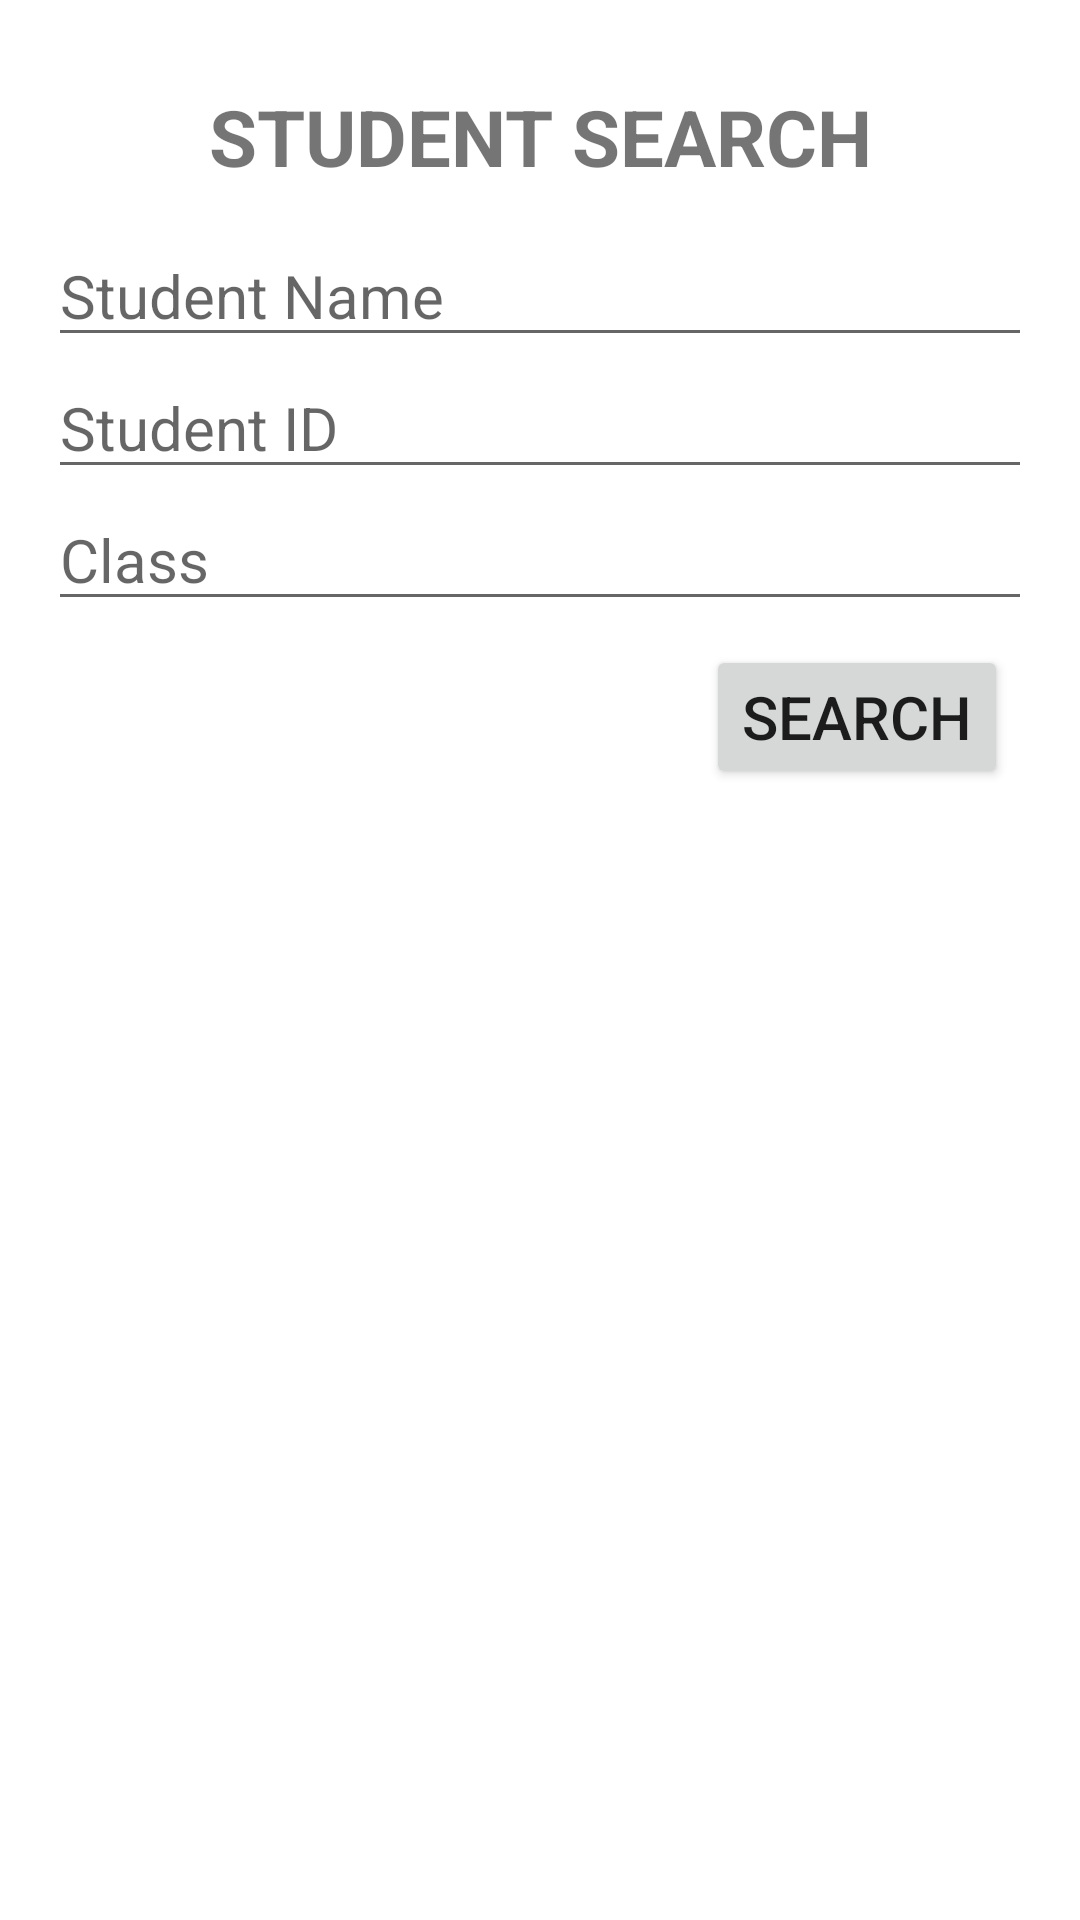

Write the Android layout XML for this screen, with the resource values it uses.
<!-- AndroidManifest.xml: application theme Theme.StudentManagement -->
<!-- res/layout/activity_search.xml -->
<?xml version="1.0" encoding="utf-8"?>
<LinearLayout xmlns:android="http://schemas.android.com/apk/res/android"
    xmlns:app="http://schemas.android.com/apk/res-auto"
    xmlns:tools="http://schemas.android.com/tools"
    android:id="@+id/main"
    android:layout_width="match_parent"
    android:layout_height="match_parent"
    android:padding="16dp"
    android:orientation="vertical"
    tools:context=".SearchActivity">

    <TextView
        android:layout_width="match_parent"
        android:layout_height="wrap_content"
        android:text="Student Search"
        android:textAllCaps="true"
        android:textSize="26sp"
        android:textStyle="bold"
        android:gravity="center"
        android:padding="12dp" />

    <EditText
        android:id="@+id/etSearchName"
        android:layout_width="match_parent"
        android:layout_height="wrap_content"
        android:textSize="20dp"
        android:hint="Student Name" />

    <EditText
        android:id="@+id/etSearchID"
        android:layout_width="match_parent"
        android:layout_height="wrap_content"
        android:textSize="20dp"
        android:hint="Student ID" />

    <EditText
        android:id="@+id/etSearchClass"
        android:layout_width="match_parent"
        android:layout_height="wrap_content"
        android:textSize="20dp"
        android:hint="Class" />

    <Button
        android:id="@+id/btnSearch"
        android:layout_gravity="right"
        android:layout_width="wrap_content"
        android:layout_height="wrap_content"
        android:drawableLeft="@drawable/search"
        android:textSize="20dp"
        android:text="Search"
        android:layout_margin="8dp" />
</LinearLayout>
<!-- resources referenced by this layout -->
<resources>
  <style name="Theme.StudentManagement" parent="Base.Theme.StudentManagement" />
  <style name="Base.Theme.StudentManagement" parent="Theme.MaterialComponents.DayNight.DarkActionBar">
          <item name="colorPrimary">@color/blue_actionbar</item>
          <item name="colorPrimaryVariant">@color/blue_actionbar</item>
          <item name="colorOnPrimary">@color/white</item>
      </style>
  <color name="blue_actionbar">#3F51B5</color>
  <!-- not gathered from this repository: default colours our renderer supplied (Android Studio template values) -->
  <color name="white">#FFFFFFFF</color>
</resources>
